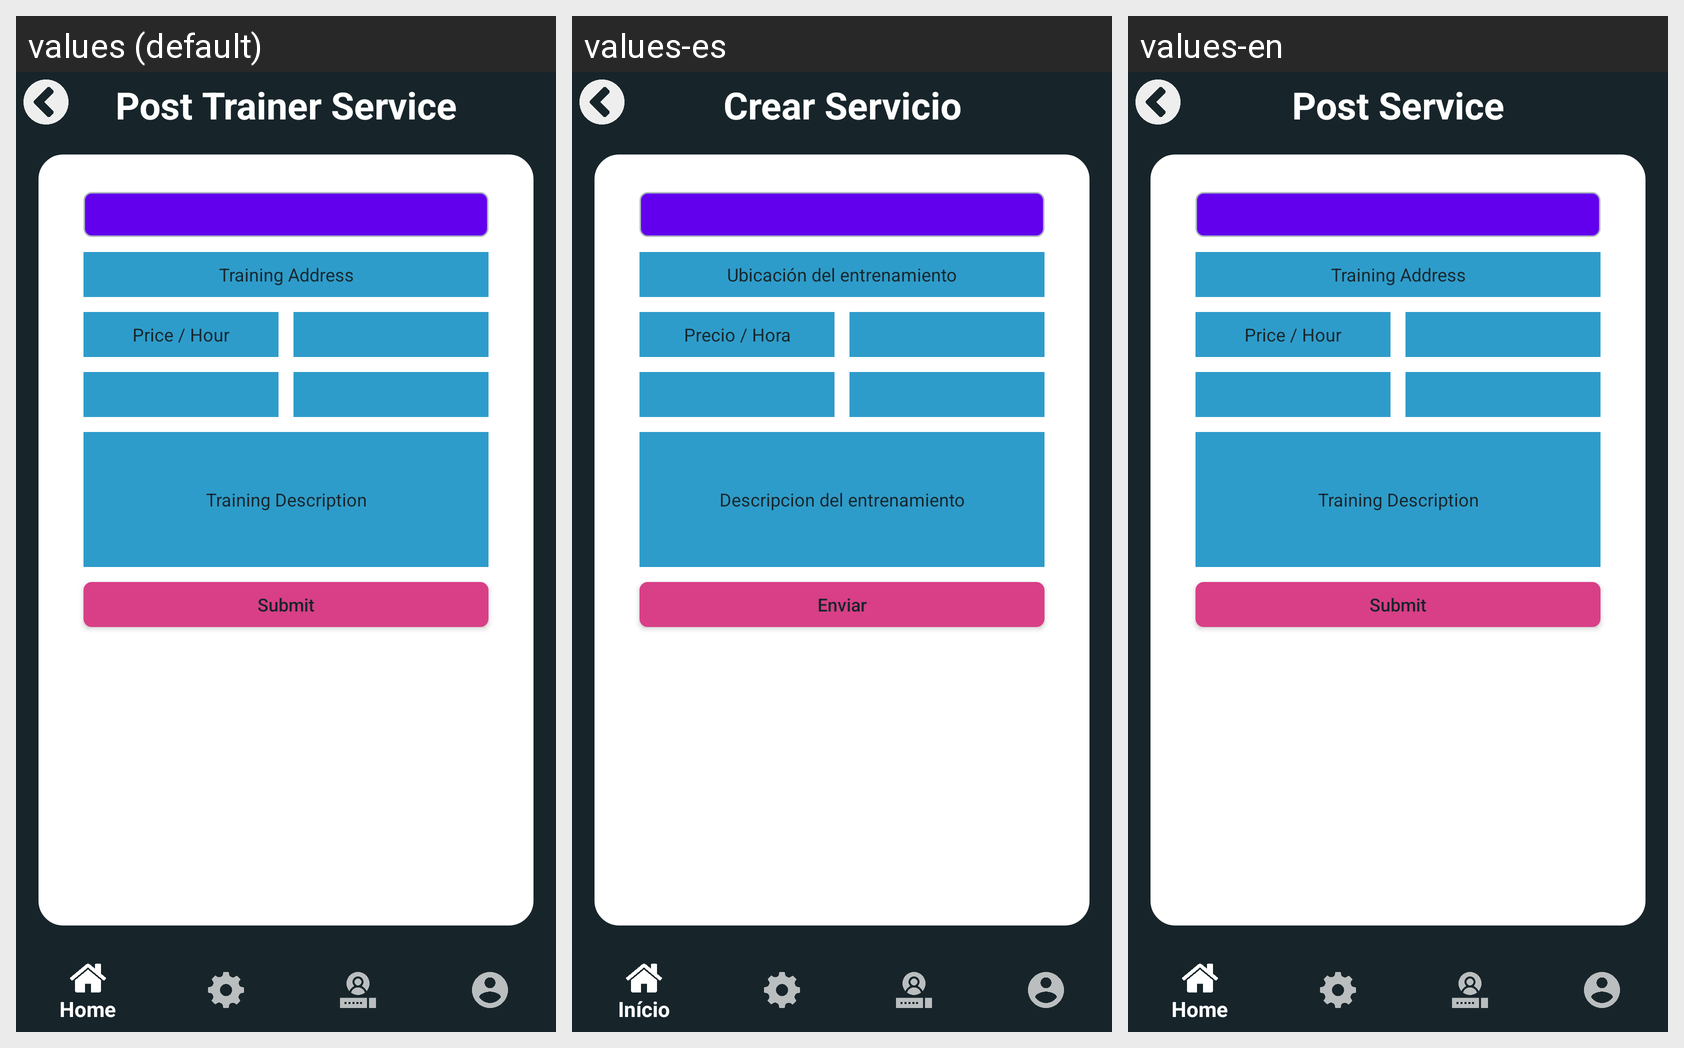

The Android screen above is rendered under several locales of the same app. Produce the string resources it draws, with the default and per-locale values.
Android screen res/layout/activity_post_trainer.xml rendered under 3 locales, left to right: values (default), values-es, values-en. Device: Nexus 5 (rendered at 1080×1920; each locale shown at half size, 540×960, under a caption strip naming it); theme AppTheme.
Strings drawn on this screen, with the default value and each locale's value (text and hints the layout hard-codes, and strings that could not be matched under every locale, appear in the picture but are not listed):

postingtrainerservice
  values: Post Trainer Service
  values-es: Crear Servicio
  values-en: Post Service

TrainingAddress
  values: Training Address
  values-es: Ubicación del entrenamiento
  values-en: Training Address

TrainingPrice
  values: Price / Hour
  values-es: Precio / Hora
  values-en: Price / Hour

TrainingDescription
  values: Training Description
  values-es: Descripcion del entrenamiento
  values-en: Training Description

buttonSubmit
  values: Submit
  values-es: Enviar
  values-en: Submit
